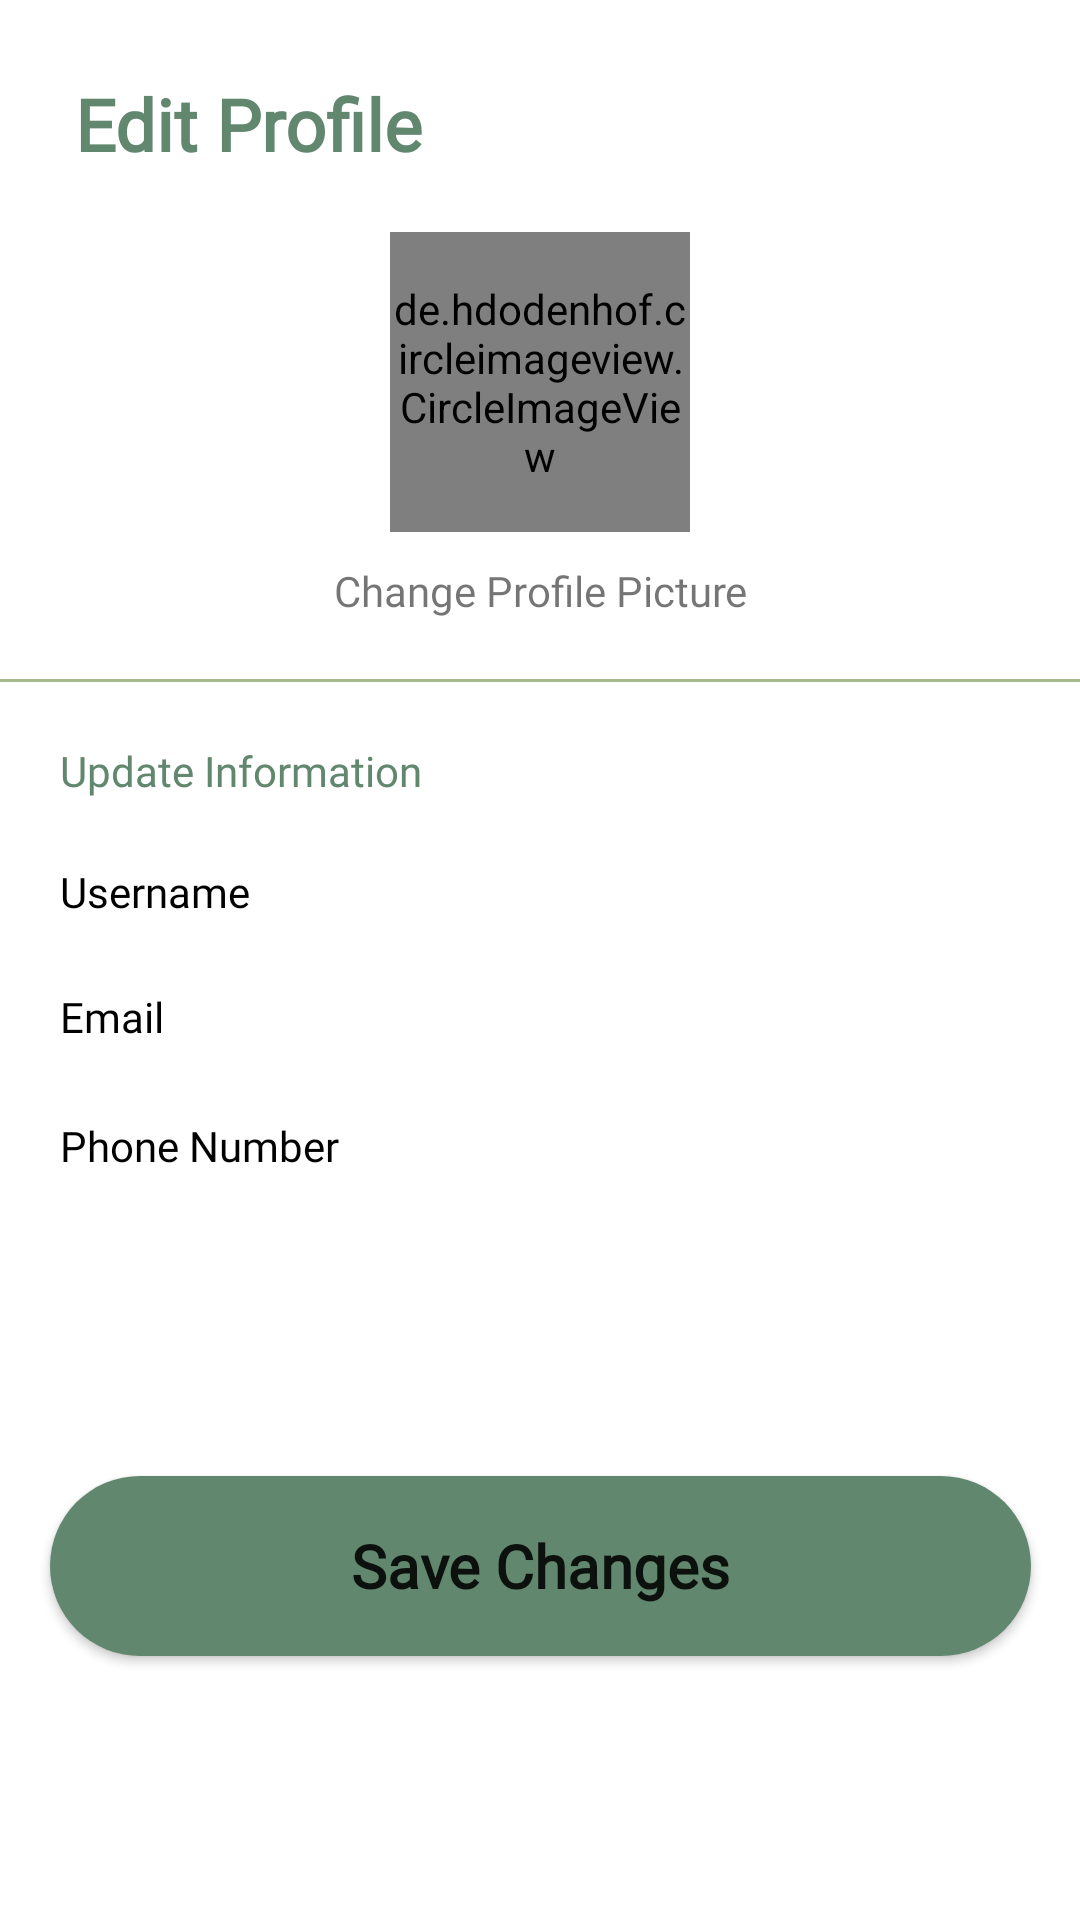

Android layout source for this screen:
<!-- AndroidManifest.xml: application theme Theme.CycleCare -->
<!-- res/layout/activity_edit_profile.xml -->
<?xml version="1.0" encoding="utf-8"?>
<androidx.constraintlayout.widget.ConstraintLayout xmlns:android="http://schemas.android.com/apk/res/android"
    xmlns:app="http://schemas.android.com/apk/res-auto"
    xmlns:tools="http://schemas.android.com/tools"
    android:layout_width="match_parent"
    android:layout_height="match_parent"
    tools:context=".EditProfileActivity">


    <LinearLayout
        android:id="@+id/linearLayout2"
        android:layout_width="match_parent"
        android:layout_height="wrap_content"
        android:gravity="center_vertical"
        android:orientation="horizontal"
        android:layout_marginTop="25dp"
        app:layout_constraintEnd_toEndOf="parent"
        app:layout_constraintStart_toStartOf="parent"
        app:layout_constraintTop_toTopOf="parent">








        <TextView
            android:layout_width="wrap_content"
            android:layout_height="wrap_content"
            android:layout_marginLeft="25dp"
            android:fontFamily="@font/poppins"
            android:text="Edit Profile"
            android:textAlignment="viewStart"
            android:textColor="@color/aquamarine"
            android:textSize="24sp"
            android:textStyle="bold" />

    </LinearLayout>


    <LinearLayout
        android:id="@+id/linearLayout"
        android:layout_width="match_parent"
        android:layout_height="wrap_content"
        android:orientation="vertical"
        android:layout_marginTop="20dp"
        app:layout_constraintTop_toBottomOf="@+id/linearLayout2">

        <de.hdodenhof.circleimageview.CircleImageView xmlns:app="http://schemas.android.com/apk/res-auto"
            android:id="@+id/profile_image"
            android:layout_width="100dp"
            android:layout_height="100dp"
            android:layout_gravity="center_horizontal"
            android:src="@drawable/logo"
            app:civ_border_color="@color/pastel_green"
            app:civ_border_width="2dp" />

        <TextView
            android:id="@+id/editProfileImg"
            android:layout_width="match_parent"
            android:layout_height="wrap_content"
            android:fontFamily="@font/poppins"
            android:text="Change Profile Picture"
            android:textAlignment="center"
            android:layout_marginTop="10dp"
            android:textSize="14sp" />

        <View
            android:layout_width="match_parent"
            android:layout_height="1dp"
            android:layout_marginTop="20dp"
            android:background="@color/pastel_green" />

    </LinearLayout>


    <LinearLayout
        android:id="@+id/linearLayout3"
        android:layout_width="match_parent"
        android:layout_height="wrap_content"
        android:layout_marginTop="10dp"
        android:orientation="vertical"
        app:layout_constraintTop_toBottomOf="@+id/linearLayout">

        <LinearLayout
            android:layout_width="match_parent"
            android:layout_height="wrap_content"
            android:gravity="center_vertical"
            android:orientation="horizontal"
            android:paddingVertical="10dp">

            <TextView
                android:layout_width="wrap_content"
                android:layout_height="wrap_content"
                android:layout_marginLeft="20dp"
                android:fontFamily="@font/poppins"
                android:text="Update Information"
                android:textAlignment="viewStart"
                android:textColor="@color/aquamarine"
                android:textSize="14sp" />

        </LinearLayout>

        <LinearLayout
            android:layout_width="match_parent"
            android:layout_height="wrap_content"
            android:gravity="center_vertical"
            android:orientation="horizontal"
            android:paddingVertical="10dp">


            <TextView
                android:layout_width="wrap_content"
                android:layout_height="wrap_content"
                android:layout_marginLeft="20dp"
                android:fontFamily="@font/poppins"
                android:text="Username"
                android:textAlignment="viewStart"
                android:textColor="@color/black"
                android:textSize="14sp" />

            <Space
                android:layout_width="0dp"
                android:layout_height="wrap_content"
                android:layout_weight="1" />

            <EditText
                android:id="@+id/txtusername"
                android:layout_width="200dp"
                android:layout_height="wrap_content"
                android:layout_marginRight="20dp"
                android:background="@null"
                android:textAlignment="viewEnd"
                android:textSize="16sp" />

        </LinearLayout>


        <LinearLayout
            android:layout_width="match_parent"
            android:layout_height="wrap_content"
            android:gravity="center_vertical"
            android:orientation="horizontal"
            android:paddingVertical="10dp">


            <TextView
                android:layout_width="wrap_content"
                android:layout_height="wrap_content"
                android:layout_marginLeft="20dp"
                android:fontFamily="@font/poppins"
                android:text="Email"
                android:textAlignment="viewStart"
                android:textColor="@color/black"
                android:textSize="14sp" />

            <Space
                android:layout_width="0dp"
                android:layout_height="wrap_content"
                android:layout_weight="1" />

            <TextView
                android:id="@+id/txtuseremail"
                android:layout_width="200dp"
                android:layout_height="wrap_content"
                android:layout_marginRight="20dp"
                android:textAlignment="viewEnd"
                android:textSize="16sp" />

        </LinearLayout>


        <LinearLayout
            android:layout_width="match_parent"
            android:layout_height="wrap_content"
            android:gravity="center_vertical"
            android:orientation="horizontal"
            android:paddingVertical="10dp">


            <TextView
                android:layout_width="wrap_content"
                android:layout_height="wrap_content"
                android:layout_marginLeft="20dp"
                android:fontFamily="@font/poppins"
                android:text="Phone Number"
                android:textAlignment="viewStart"
                android:textColor="@color/black"
                android:textSize="14sp" />

            <Space
                android:layout_width="0dp"
                android:layout_height="wrap_content"
                android:layout_weight="1" />

            <EditText
                android:id="@+id/txtphoneNum"
                android:layout_width="200dp"
                android:layout_height="wrap_content"
                android:layout_marginRight="20dp"
                android:background="@null"
                android:textAlignment="viewEnd" />

        </LinearLayout>


    </LinearLayout>

    <Button
        android:id="@+id/saveChanges"
        android:layout_width="327dp"
        android:layout_height="60dp"
        android:background="@drawable/button_shape"
        android:fontFamily="@font/poppins"
        android:text="Save Changes"
        android:textAlignment="center"
        android:textAllCaps="false"
        android:textSize="20sp"
        android:textStyle="bold"
        app:layout_constraintBottom_toBottomOf="parent"
        app:layout_constraintEnd_toEndOf="parent"
        app:layout_constraintStart_toStartOf="parent"
        app:layout_constraintTop_toBottomOf="@+id/linearLayout3"/>

</androidx.constraintlayout.widget.ConstraintLayout>
<!-- resources referenced by this layout -->
<resources>
  <color name="aquamarine">#61876E</color>
  <color name="black">#000000</color>
  <color name="pastel_green">#A6BB8D</color>
  <!-- drawable button_shape (drawable) -->
  <?xml version="1.0" encoding="utf-8"?>
  <shape xmlns:android="http://schemas.android.com/apk/res/android"
      android:shape="rectangle">
      <solid android:color="@color/aquamarine"/>
      <corners android:radius="50dp"/>
      <size android:width="327dp"
          android:height="60dp"/>
  </shape>
  <!-- drawable logo: png bitmap (drawable, 13641 bytes) -->
  <style name="Theme.CycleCare" parent="Theme.MaterialComponents.DayNight.NoActionBar">
          
          <item name="colorPrimary">@color/aquamarine</item>
          <item name="colorPrimaryVariant">@color/light_green</item>
          <item name="colorOnPrimary">@color/white</item>
          
          <item name="colorSecondary">@color/royal_blue</item>
          <item name="colorSecondaryVariant">@color/neon_green</item>
          <item name="colorOnSecondary">@color/black</item>
          
          <item name="android:statusBarColor">?attr/colorOnPrimary</item>
          
      </style>
  <color name="light_green">#91C46C</color>
  <color name="white">#F2F2F2</color>
  <color name="royal_blue">#1C344D</color>
  <color name="neon_green">#C6E070</color>
</resources>
